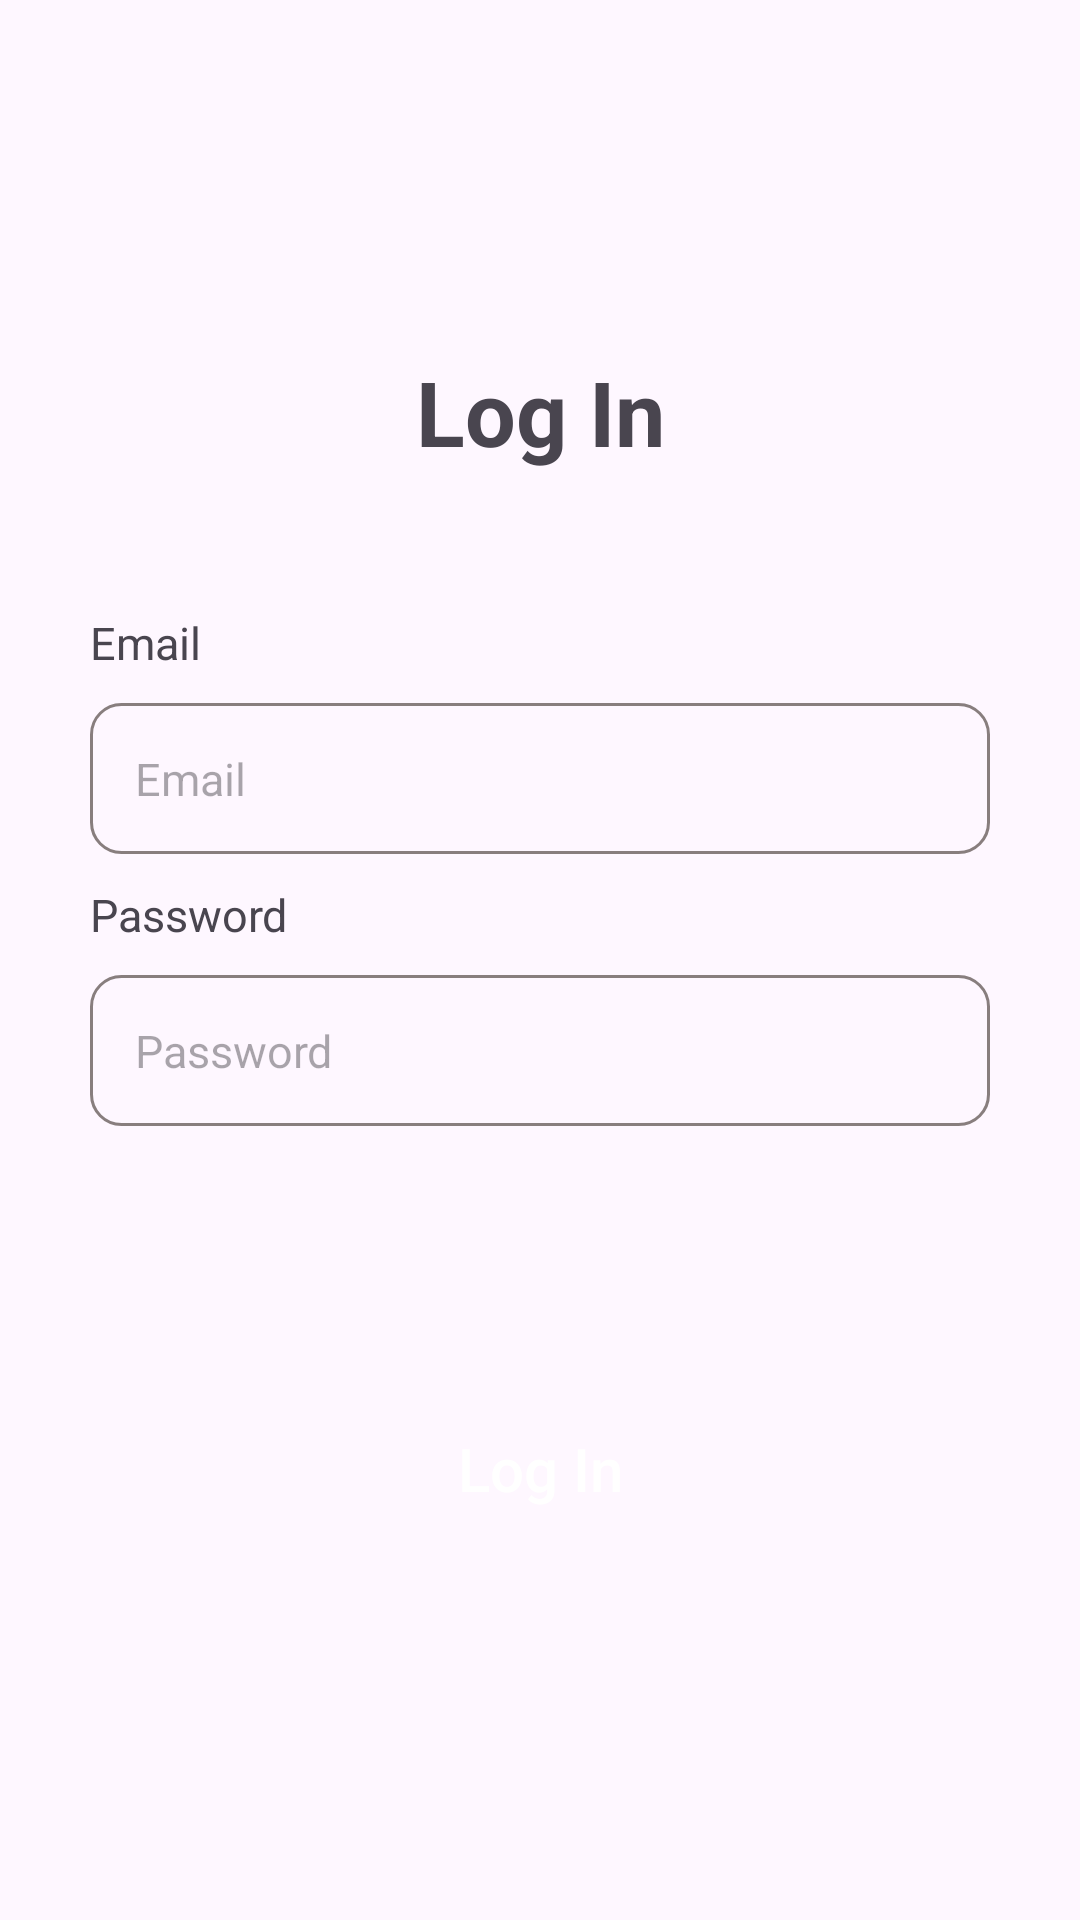

Here is an Android app screen rendered from its layout file. Give the layout XML and the strings, colors and styles it references.
<!-- AndroidManifest.xml: application theme Theme.Gathernow -->
<!-- res/layout/activity_log_in.xml -->
<?xml version="1.0" encoding="utf-8"?>
<androidx.constraintlayout.widget.ConstraintLayout xmlns:android="http://schemas.android.com/apk/res/android"
    xmlns:app="http://schemas.android.com/apk/res-auto"
    xmlns:tools="http://schemas.android.com/tools"
    android:id="@+id/loginRootLayout"
    android:layout_width="match_parent"
    android:layout_height="match_parent"
    android:padding="30dp"
    android:focusable="true"
    android:focusableInTouchMode="true"
    tools:context=".authenticate.login.LogInActivity">

    <androidx.constraintlayout.widget.Guideline
        android:id="@+id/verticalGuideline"
        android:layout_width="wrap_content"
        android:layout_height="wrap_content"
        android:orientation="vertical"
        app:layout_constraintGuide_percent="0.05" />

    <androidx.constraintlayout.widget.Guideline
        android:id="@+id/horizontalGuideline"
        android:layout_width="wrap_content"
        android:layout_height="wrap_content"
        android:orientation="horizontal"
        app:layout_constraintGuide_percent="0.15" />

    <TextView
        android:id="@+id/loginText"
        android:layout_height="0dp"
        android:layout_width="wrap_content"
        app:layout_constraintHeight_percent="0.15"
        app:layout_constraintTop_toTopOf ="@id/horizontalGuideline"
        app:layout_constraintRight_toRightOf="parent"
        app:layout_constraintLeft_toLeftOf="parent"
        android:text="Log In"
        android:textSize="30sp"
        android:textStyle="bold"
        />

    <TextView
        style="@style/TextField"
        android:id="@+id/emailText"
        android:layout_width="match_parent"
        android:layout_height="wrap_content"
        android:text="Email"
        app:layout_constraintTop_toBottomOf="@id/loginText"
        app:layout_constraintBottom_toTopOf="@id/email"
        />

    <androidx.appcompat.widget.AppCompatEditText
        android:id="@+id/email"
        style="@style/EditText"
        android:layout_width="match_parent"
        android:layout_height="wrap_content"
        android:layout_marginTop="10dp"
        android:gravity="left"
        android:hint="Email"
        android:inputType="text"
        app:layout_constraintLeft_toLeftOf="parent"
        app:layout_constraintRight_toRightOf="parent"
        app:layout_constraintTop_toBottomOf="@id/emailText"
        />

    <TextView
        style="@style/TextField"
        android:id="@+id/passwordText"
        android:layout_width="match_parent"
        android:layout_height="wrap_content"
        android:text="Password"
        android:layout_marginTop="10dp"
        app:layout_constraintTop_toBottomOf="@id/email"
        app:layout_constraintBottom_toTopOf="@id/password"
        />

    <androidx.appcompat.widget.AppCompatEditText
        android:id="@+id/password"
        style="@style/EditText"
        android:layout_width="match_parent"
        android:layout_height="wrap_content"
        android:gravity="left"
        android:hint="Password"
        android:inputType="textPassword"
        app:layout_constraintLeft_toLeftOf="parent"
        app:layout_constraintRight_toRightOf="parent"
        app:layout_constraintTop_toBottomOf="@id/passwordText"
        />

    <TextView
        android:id="@+id/alert"
        style="@style/RedItalicText"
        android:layout_width="wrap_content"
        android:layout_height="wrap_content"
        android:gravity="left"
        android:paddingVertical="10dp"
        android:text=" "
        app:layout_constraintLeft_toLeftOf="parent"
        app:layout_constraintTop_toBottomOf="@id/password" />

    <androidx.appcompat.widget.AppCompatButton
        style="@style/PositiveButton"
        android:id="@+id/login"
        android:layout_width="match_parent"
        android:layout_height="wrap_content"
        android:layout_marginTop="50dp"
        app:layout_constraintLeft_toLeftOf="parent"
        app:layout_constraintRight_toRightOf="parent"
        android:onClick="loginButtonOnClick"
        android:text="Log In"
        app:layout_constraintTop_toBottomOf="@id/alert"
        />




</androidx.constraintlayout.widget.ConstraintLayout>
<!-- resources referenced by this layout -->
<resources>
  <style name="EditText">
          <item name="android:background">@drawable/edittext_bg</item>
          <item name="android:textSize">15sp</item>
          <item name="android:padding">15dp</item>
          <item name="android:layout_marginTop">10dp</item>
      </style>
  <style name="PositiveButton">
          <item name="android:background">@drawable/button_bg</item>
          <item name="android:textSize">20sp</item>
          <item name="android:padding">10dp</item>
          <item name="android:textColor">@color/white</item>
          <item name="android:textAllCaps">false</item>
          <item name="android:layout_marginTop">10dp</item>
      </style>
  <style name="RedItalicText">
          <item name="android:textSize">15dp</item>
          <item name="android:textStyle">italic</item>
          <item name="android:textColor">#FF0000</item>
      </style>
  <style name="TextField">
          <item name="android:textSize">15sp</item>
      </style>
  <style name="Theme.Gathernow" parent="Theme.Gathernow.Custom" />
  <!-- drawable edittext_bg (drawable) -->
  <?xml version="1.0" encoding="utf-8"?>
  <selector xmlns:android="http://schemas.android.com/apk/res/android">
      
      <item
          android:state_focused="true"
          android:drawable="@drawable/edittext_focused"/>
      
      <item
          android:state_focused="false"
          android:drawable="@drawable/edittext_unfocused"/>
  </selector>
  <color name="white">#FFFFFFFF</color>
  <style name="Theme.Gathernow.Custom" parent="Base.Theme.Gathernow">
          
          <item name="colorPrimary">#2B8761</item>
          
          <item name="colorPrimaryVariant">#247050</item>
          
          <item name="colorOnPrimary">#FFFFFF</item>
          
          <item name="colorSecondary">@color/green1</item>
          
          <item name="colorOnSecondary">#000000</item>
          <item name="colorPrimaryDark">#24734D</item>
  
          
      </style>
  <!-- drawable edittext_focused (drawable) -->
  <?xml version="1.0" encoding="utf-8"?>
  <shape xmlns:android="http://schemas.android.com/apk/res/android">
      <corners android:radius="70dp" />
      <solid android:color="@android:color/transparent" />
      <stroke
          android:width="1sp"
          android:color="#4776E6" />
  </shape>
  <!-- drawable edittext_unfocused (drawable) -->
  <?xml version="1.0" encoding="utf-8"?>
  <shape xmlns:android="http://schemas.android.com/apk/res/android">
      <corners android:radius="10dp" />
      <solid android:color="@android:color/transparent" />
      <stroke
          android:width="1sp"
          android:color="#887E7E" />
  </shape>
  <style name="Base.Theme.Gathernow" parent="Theme.Material3.DayNight.NoActionBar">
          
          
      </style>
  <color name="green1">#2B8761</color>
</resources>
